Run: headless pygame with SDL's dummy video driver; simulated clock (each Clock.tick advances the game by its frame time, no real sleeping); random seed 0; keys injected as events and as key.get_pressed() state; no mouse input.
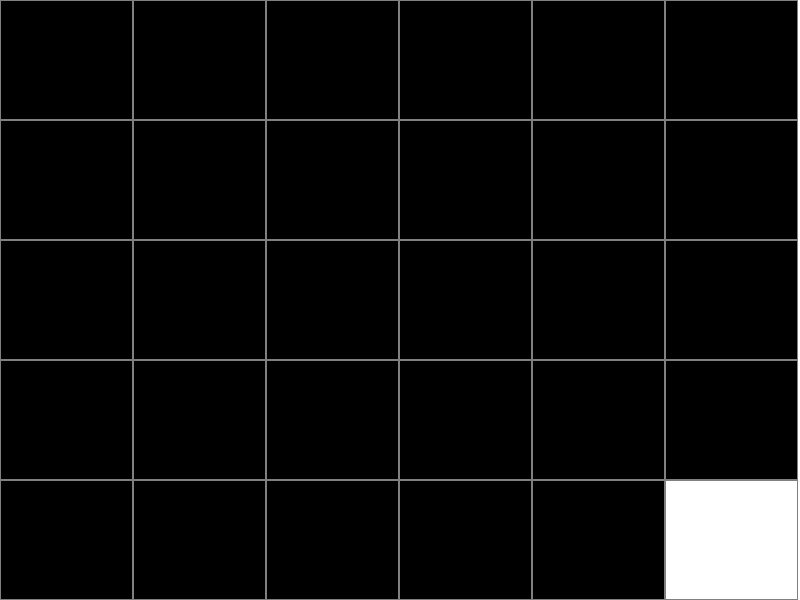
Frame 1 of 4 · flips 1–60 · no input
Frame 2 of 4 · flips 61–180 · tapped SPACE, RETURN · held RIGHT (→), D · screen unchanged from frame 1, image omitted
Frame 3 of 4 · flips 181–300 · held DOWN (↓), S · screen unchanged from frame 2, image omitted
Frame 4 of 4 · flips 301–420 · held LEFT (←), A, UP (↑), W · screen unchanged from frame 3, image omitted

The pygame program that drew these frames:

import pygame
import sys

# Initialize pygame
pygame.init()

# Set screen dimensions
screen_width = 800
screen_height = 600
screen = pygame.display.set_mode((screen_width, screen_height))
pygame.display.set_caption('5x6 Grid Animation')

# Grid dimensions
rows, cols = 5, 6  # Note: 6 rows and 5 columns
cell_width = screen_width // cols
cell_height = screen_height // rows

# Frame rate
fps = 30
clock = pygame.time.Clock()

# Initial frame count
frame_count = 0

def draw_grid(screen, rows, cols, frame_count):
    # Calculate current row and col
    total_cells = rows * cols
    current_cell = frame_count % total_cells
    current_row = current_cell // cols
    current_col = current_cell % cols

    for row in range(rows):
        for col in range(cols):
            color = (255, 255, 255) if row == current_row and col == current_col else (0, 0, 0)
            pygame.draw.rect(screen, color, (col * cell_width, row * cell_height, cell_width, cell_height))
            pygame.draw.rect(screen, (128, 128, 128), (col * cell_width, row * cell_height, cell_width, cell_height), 1)

# Main loop
running = True
while running:
    for event in pygame.event.get():
        if event.type == pygame.QUIT:
            running = False

    # Clear screen
    screen.fill((255, 255, 255))

    # Draw grid with the current frame
    draw_grid(screen, rows, cols, frame_count)

    # Update display
    pygame.display.flip()

    # Increment frame count
    frame_count += 1

    # Cap the frame rate
    clock.tick(fps)

# Quit pygame
pygame.quit()
sys.exit()
